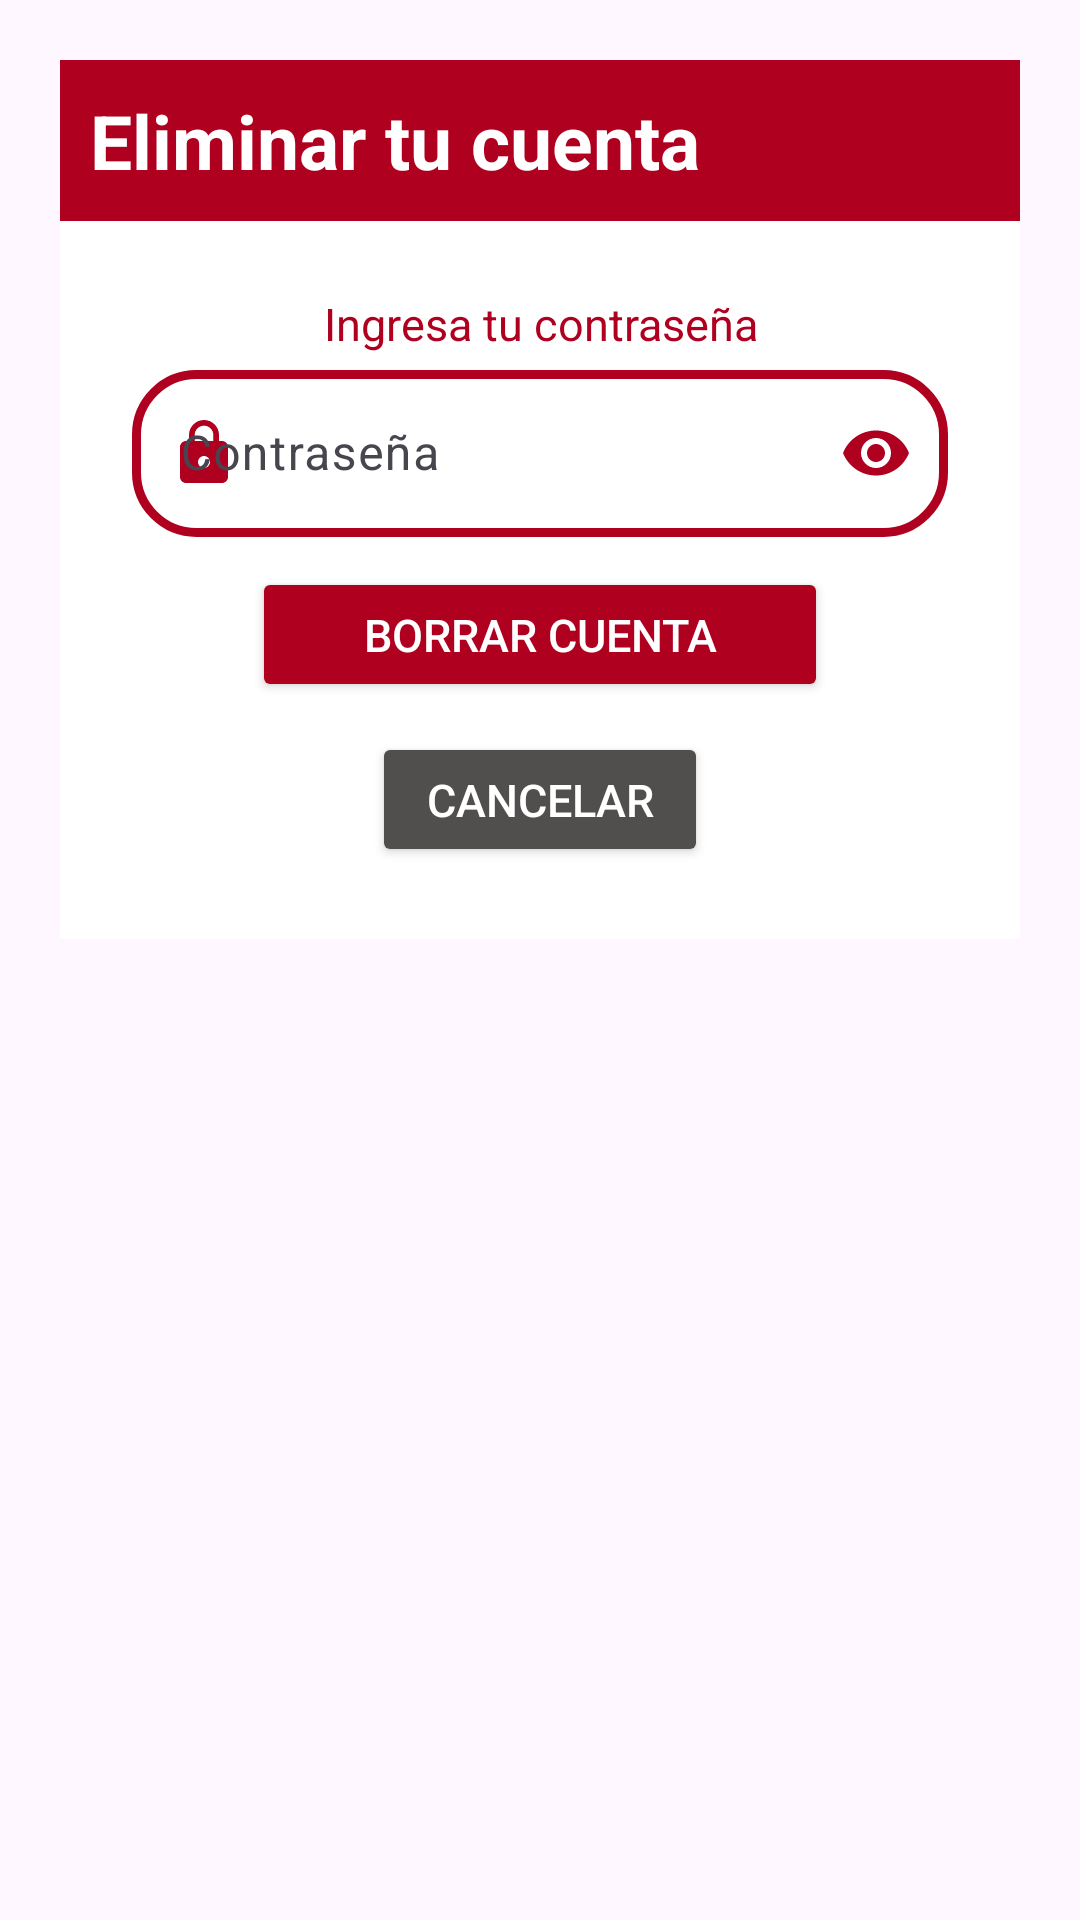

This screen was rendered from an Android layout file. Write that file and the resources it references.
<!-- AndroidManifest.xml: application theme Theme.NutriLife -->
<!-- res/layout/layout_delete.xml -->
<?xml version="1.0" encoding="utf-8"?>
<androidx.constraintlayout.widget.ConstraintLayout xmlns:android="http://schemas.android.com/apk/res/android"
    android:layout_width="match_parent"
    android:layout_height="match_parent"
    xmlns:app="http://schemas.android.com/apk/res-auto"
    android:layout_marginTop="20dp"
    android:padding="20dp"
    android:id="@+id/layoutDialogContainer">

    <LinearLayout
        android:id="@+id/liner1"
        android:layout_width="match_parent"
        android:layout_height="wrap_content"
        android:orientation="horizontal"
        app:layout_constraintTop_toTopOf="@id/layoutDialogContainer"
        app:layout_constraintStart_toStartOf="parent"
        app:layout_constraintEnd_toEndOf="parent">

        <TextView
            android:layout_width="match_parent"
            android:layout_height="wrap_content"
            android:id="@+id/textTittle"
            android:padding="10dp"
            android:background="@color/design_default_color_error"
            android:textColor="@color/white"
            android:textSize="25sp"
            android:textStyle="bold"
            app:layout_constraintTop_toTopOf="parent"
            android:text="Eliminar tu cuenta"
            android:gravity="left"/>

        <ImageView
            android:id="@+id/imageIcon"
            android:layout_width="40dp"
            android:layout_height="40dp"
            android:layout_marginTop="4dp"
            android:contentDescription="@string/app_name"
            android:layout_marginStart="-45dp"
            android:src="@drawable/baseline_delete_forever_24"
            app:tint="@color/white" />
    </LinearLayout>

    <LinearLayout
        android:layout_width="match_parent"
        android:layout_height="wrap_content"
        android:orientation="vertical"
        android:padding="24dp"
        android:background="@color/white"
        app:layout_constraintTop_toBottomOf="@id/liner1"
        app:layout_constraintStart_toStartOf="parent"
        app:layout_constraintEnd_toEndOf="parent">

        <TextView
            android:layout_width="match_parent"
            android:layout_height="wrap_content"
            android:text="Ingresa tu contraseña"
            android:textAlignment="center"
            android:textColor="@color/design_default_color_error"
            android:textSize="15sp"
            android:textStyle="normal"/>

        <com.google.android.material.textfield.TextInputLayout
            android:layout_width="match_parent"
            android:layout_height="wrap_content"
            app:endIconTint="#FFB00020"
            app:startIconTint="#FFB00020"
            app:endIconMode="password_toggle"
            app:startIconDrawable="@drawable/baseline_lock_24">

            <com.google.android.material.textfield.TextInputEditText
                android:id="@+id/txtContraDe"
                android:layout_width="match_parent"
                android:layout_height="wrap_content"
                android:layout_marginTop="15dp"
                android:background="@drawable/coustom_erredittext"
                android:drawablePadding="8dp"
                android:ems="10"
                android:hint="Contraseña"
                android:inputType="textPassword"
                android:textColor="@color/black"
                android:textColorHint="@color/cardview_dark_background"/>
        </com.google.android.material.textfield.TextInputLayout>

        <Button
            android:id="@+id/btnDeleteC"
            android:layout_width="match_parent"
            android:layout_height="45dp"
            android:layout_marginStart="40dp"
            android:layout_marginEnd="40dp"
            android:layout_marginTop="10dp"
            android:backgroundTint="@color/design_default_color_error"
            app:layout_constraintBottom_toBottomOf="@id/layoutDialog"
            app:layout_constraintTop_toBottomOf="@id/layoutDialog"
            android:textSize="15dp"
            android:textColor="@color/white"
            android:text="Borrar cuenta"/>

        <Button
            android:id="@+id/btnCan3"
            android:layout_width="match_parent"
            android:layout_height="45dp"
            android:layout_marginStart="80dp"
            android:layout_marginEnd="80dp"
            android:layout_marginTop="10dp"
            android:backgroundTint="@color/neutral"
            app:layout_constraintBottom_toBottomOf="@id/layoutDialog"
            app:layout_constraintTop_toBottomOf="@id/layoutDialog"
            android:textSize="15dp"
            android:textColor="@color/white"
            android:text="Cancelar"/>


    </LinearLayout>
</androidx.constraintlayout.widget.ConstraintLayout>
<!-- resources referenced by this layout -->
<resources>
  <color name="black">#FF000000</color>
  <color name="neutral">#514E4E</color>
  <color name="white">#FFFFFFFF</color>
  <!-- drawable baseline_lock_24 (drawable) -->
  <vector android:height="24dp" android:tint="#56873C"
      android:viewportHeight="24" android:viewportWidth="24"
      android:width="24dp" xmlns:android="http://schemas.android.com/apk/res/android">
      <path android:fillColor="@android:color/white" android:pathData="M18,8h-1L17,6c0,-2.76 -2.24,-5 -5,-5S7,3.24 7,6v2L6,8c-1.1,0 -2,0.9 -2,2v10c0,1.1 0.9,2 2,2h12c1.1,0 2,-0.9 2,-2L20,10c0,-1.1 -0.9,-2 -2,-2zM12,17c-1.1,0 -2,-0.9 -2,-2s0.9,-2 2,-2 2,0.9 2,2 -0.9,2 -2,2zM15.1,8L8.9,8L8.9,6c0,-1.71 1.39,-3.1 3.1,-3.1 1.71,0 3.1,1.39 3.1,3.1v2z"/>
  </vector>
  <!-- drawable coustom_erredittext (drawable) -->
  <?xml version="1.0" encoding="utf-8"?>
  <shape xmlns:android="http://schemas.android.com/apk/res/android"
      android:shape="rectangle">
      <stroke
          android:width="3dp"
          android:color="#FFB00020"
          />
      <corners
          android:radius="20dp"/>
  </shape>
  <string name="app_name">NutriLife</string>
  <style name="Theme.NutriLife" parent="Base.Theme.NutriLife" />
  <style name="Base.Theme.NutriLife" parent="Theme.Material3.DayNight.NoActionBar">
          
          
      </style>
</resources>
